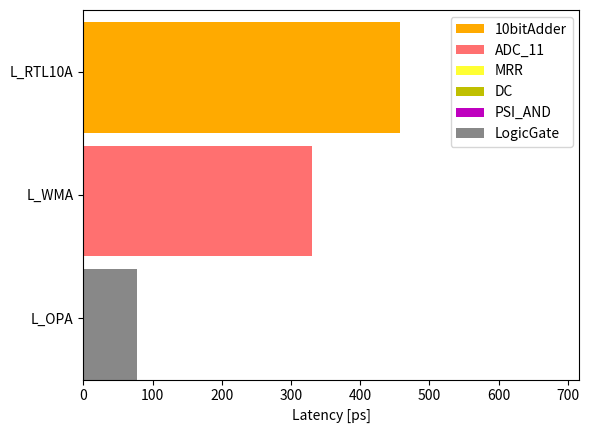

This chart was generated by the following Python code:
import matplotlib.pyplot as plt

# https://pythondatascience.plavox.info/matplotlib/%E8%89%B2%E3%81%AE%E5%90%8D%E5%89%8D


# psで計測
late_mzi = 0.4758
late_dc = 0.2334
late_ps = 0.009043
late_mrr = 0.3664
late_pd = 40.0
late_adc1 = 10.0
late_dac1 = 10.0
late_adc11 = 330.0
late_dac10 = 125.0
late_awg = 186.7
late_psi = 0.035
late_logicgate = 38.0

# psで計測
late_bf16a = 2.97*12/78 *1000.0 #ps

late_WMAU = late_dac10+late_mrr+late_awg+late_adc11
# late_WMAU_list = [late_dac10, late_mrr, late_awg, late_adc11]
late_WMAU_list = [late_adc11]
# late_WMAU_namelist = ['DAC_10', 'MRR', 'AWG', 'ADC_11']
late_WMAU_namelist = ['ADC_11']

late_OPA = late_logicgate+late_mrr+late_dc+late_psi*4. + late_adc1 + late_logicgate 
# late_OPA_list = [late_mrr, late_dc*4., late_psi*4., late_adc1, late_logicgate*2]
late_OPA_list = [late_mrr, late_dc*4., late_psi*4., late_logicgate*2]
# late_OPA_namelist = ['MRR', 'DC', 'PSI_AND', 'ADC_1', 'LogicGate']
late_OPA_namelist = ['MRR', 'DC', 'PSI_AND', 'LogicGate']

late_EPALU = 50.0 #ps





# 帯グラフの描画
fig, ax = plt.subplots()

# ~~~ with EPALU version ~~~ #

# # p_ebfa_fJperFPAOの描画
# ### 電気回路の割合を帯グラフで描画する

# ax.broken_barh([(0, late_bf16a)], (30, 9), facecolors='#ffaa00', label='10bitAdder')



# # p_WMAUの描画
# start = 0.0
# # colors = ['#0083ff','#ffff33','#ffaadd','#ff7070']
# colors = ['#ff7070']
# for i, latency in enumerate(late_WMAU_list):
#     ax.broken_barh([(start, latency)], (20, 9), facecolors=colors[i], label=late_WMAU_namelist[i])
#     start += latency


#     # ax.broken_barh([(0, power_WMAU[0])], (20, 9), facecolors='#0083ff', label=components_WMAU[0])
#     # ax.broken_barh([(power_WMAU[0], power_WMAU[1])], (20, 9), facecolors='#ffff33')
#     # ax.broken_barh([(sum(power_WMAU[:2]), power_WMAU[2])], (20, 9), facecolors='#ff7070', label=components_WMAU[2])

# # p_epalu の描画
# ax.broken_barh([(0, late_EPALU)], (10, 9), facecolors='#33bb54', label='EPALU')

# # p_OPAの描画
# start = 0
# # colors = ['#ffff33', 'y', 'm','#ff0000','#888888']
# colors = ['#ffff33', 'y', 'm','#888888']
# for i, latency in enumerate(late_OPA_list):
#     ax.broken_barh([(start, latency)], (0, 9), facecolors=colors[i], label=late_OPA_namelist[i])
#     start += latency

# # グラフの設定
# ax.set_ylim(0, 40)
# ax.set_xlim(0, max(sum(late_WMAU_list)+260, sum(late_OPA_list)+260, late_bf16a+260, late_EPALU+260 ))
# ax.set_xlabel('Latency [ps]')
# ax.set_yticks([5, 15,25, 35])
# ax.set_yticklabels(['L_EPALU','L_OPA', 'L_WMA', 'L_RTL10A' ])
# ax.grid(False)


# without EPALU version

# p_ebfa_fJperFPAOの描画
### 電気回路の割合を帯グラフで描画する

ax.broken_barh([(0, late_bf16a)], (20, 9), facecolors='#ffaa00', label='10bitAdder')



# p_WMAUの描画
start = 0.0
# colors = ['#0083ff','#ffff33','#ffaadd','#ff7070']
colors = ['#ff7070']
for i, latency in enumerate(late_WMAU_list):
    ax.broken_barh([(start, latency)], (10, 9), facecolors=colors[i], label=late_WMAU_namelist[i])
    start += latency


    # ax.broken_barh([(0, power_WMAU[0])], (20, 9), facecolors='#0083ff', label=components_WMAU[0])
    # ax.broken_barh([(power_WMAU[0], power_WMAU[1])], (20, 9), facecolors='#ffff33')
    # ax.broken_barh([(sum(power_WMAU[:2]), power_WMAU[2])], (20, 9), facecolors='#ff7070', label=components_WMAU[2])

# p_epalu の描画
# ax.broken_barh([(0, late_EPALU)], (10, 9), facecolors='#33bb54', label='EPALU')

# p_OPAの描画
start = 0
# colors = ['#ffff33', 'y', 'm','#ff0000','#888888']
colors = ['#ffff33', 'y', 'm','#888888']
for i, latency in enumerate(late_OPA_list):
    ax.broken_barh([(start, latency)], (0, 9), facecolors=colors[i], label=late_OPA_namelist[i])
    start += latency

# グラフの設定
ax.set_ylim(0, 30)
ax.set_xlim(0, max(sum(late_WMAU_list)+260, sum(late_OPA_list)+260, late_bf16a+260, late_EPALU+260 ))
ax.set_xlabel('Latency [ps]')
ax.set_yticks([5, 15,25])
ax.set_yticklabels(['L_OPA', 'L_WMA', 'L_RTL10A' ])
ax.grid(False)




# 凡例の追加
ax.legend()

# plt.savefig("optics-latency.png",dpi=300)
plt.savefig("optics-latency-wo-EPALU.png",dpi=300)
plt.show()